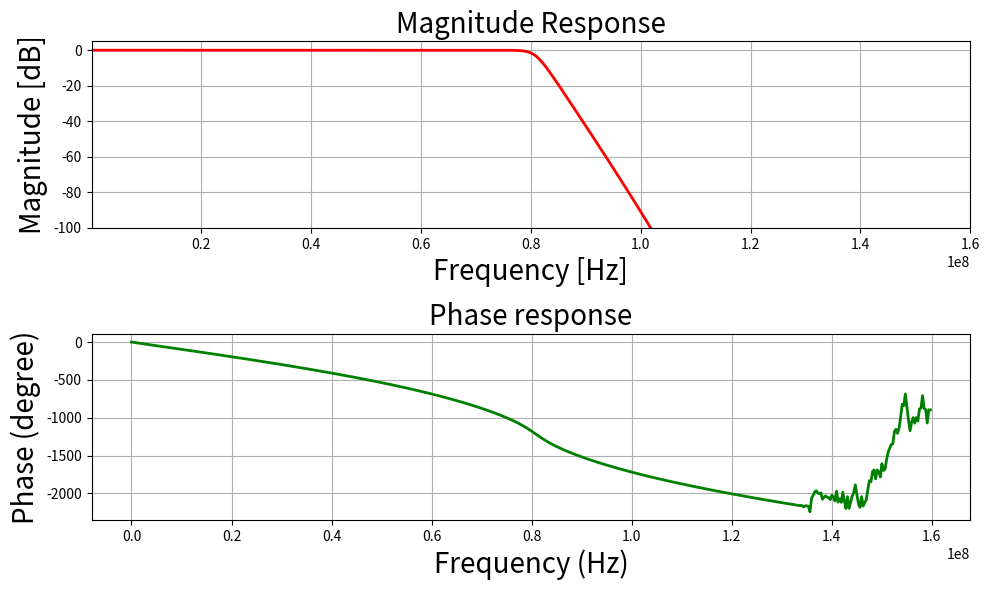
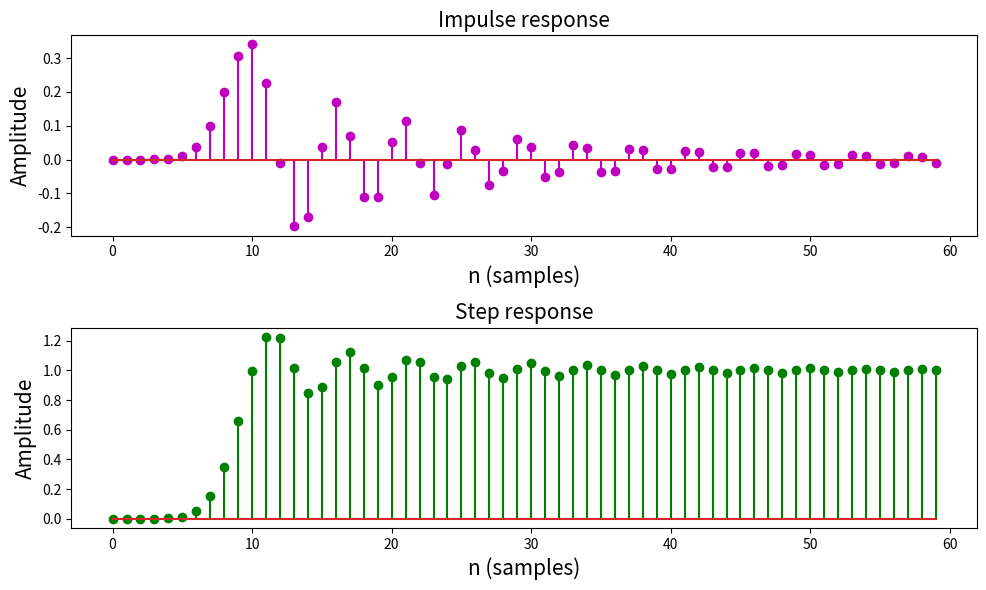

The script that saved these images, in order:
# import required library
import numpy as np
import scipy.signal as signal
import matplotlib.pyplot as plt


def mfreqz(b, a, Fs):
    # Compute frequency response of the filter using 'signal.freqz()' function
    wz, hz = signal.freqz(b, a)

    # Calculate Magnitude from hz in dB
    Mag = 20 * np.log10(abs(hz))

    # Calculate phase angle in degree from hz
    Phase = np.unwrap(np.arctan2(np.imag(hz), np.real(hz))) * (180 / np.pi)

    # Calculate frequency in Hz from wz
    Freq = wz * Fs / (2 * np.pi)

    # Plot filter magnitude and phase responses using subplot.
    fig = plt.figure(figsize=(10, 6))

    # Plot Magnitude response
    sub1 = plt.subplot(2, 1, 1)
    sub1.plot(Freq, Mag, 'r', linewidth=2)
    sub1.axis([1, Fs / 2, -100, 5])
    sub1.set_title('Magnitude Response', fontsize=20)
    sub1.set_xlabel('Frequency [Hz]', fontsize=20)
    sub1.set_ylabel('Magnitude [dB]', fontsize=20)
    sub1.grid()

    # Plot phase angle
    sub2 = plt.subplot(2, 1, 2)
    sub2.plot(Freq, Phase, 'g', linewidth=2)
    sub2.set_ylabel('Phase (degree)', fontsize=20)
    sub2.set_xlabel(r'Frequency (Hz)', fontsize=20)
    sub2.set_title(r'Phase response', fontsize=20)
    sub2.grid()

    plt.subplots_adjust(hspace=0.5)
    fig.tight_layout()
    plt.show()


# Define impz(b,a) to calculate impulse response
# and step response of a system
# input: b= an array containing numerator coefficients,
# a= an array containing denominator coefficients
def impz(b, a):
    # Define the impulse sequence of length 60
    impulse = np.repeat(0., 60)
    impulse[0] = 1.
    x = np.arange(0, 60)

    # Compute the impulse response
    response = signal.lfilter(b, a, impulse)

    # Plot filter impulse and step response:
    fig = plt.figure(figsize=(10, 6))
    plt.subplot(211)
    # plt.stem(x, response, 'm', use_line_collection=True)
    plt.stem(x, response, 'm')
    plt.ylabel('Amplitude', fontsize=15)
    plt.xlabel(r'n (samples)', fontsize=15)
    plt.title(r'Impulse response', fontsize=15)

    plt.subplot(212)
    step = np.cumsum(response)  # Compute step response of the system

    # plt.stem(x, step, 'g', use_line_collection=True)
    plt.stem(x, step, 'g')
    plt.ylabel('Amplitude', fontsize=15)
    plt.xlabel(r'n (samples)', fontsize=15)
    plt.title(r'Step response', fontsize=15)
    plt.subplots_adjust(hspace=0.5)

    fig.tight_layout()
    plt.show()


# Given specification for Low-Pass Filter implementation
MHz = 1000000
Fs = 320*MHz  # Sampling frequency in Hz
fp = 80*MHz   # Pass band frequency in Hz
fs = 100*MHz  # Stop band frequency in Hz
Ap = 2.0      # Pass band ripple in dB
As = 50       # Stop band attenuation in dB

# Compute pass band and stop band edge frequencies
wp = fp/(Fs/2)  # Normalized pass-band edge frequencies w.r.t. Nyquist rate
ws = fs/(Fs/2)  # Normalized stop-band edge frequencies

# Compute order of the digital Butterworth filter using 'signal.buttord()' function
N, wc = signal.buttord(wp, ws, Ap, As, analog=True)
# Print the order of the filter and cutoff frequencies
print('Order of the filter=', N)
print('Cut-off frequency={} Hz', int(wc*Fs/2))

#############################################################################
# Design digital Butterworth low-pass filter using 'signal.butter' function
z, p = signal.butter(N, wc, 'low')

# Print numerator and denominator coefficients of the filter
print('Numerator Coefficients:', z)
print('Denominator Coefficients:', p)

# Compute frequency response of the filter using 'signal.freqz' function
wz, hz = signal.freqz(z, p)

# Call mfreqz to plot the magnitude and phase response
mfreqz(z, p, Fs)

# Call impz function to plot impulse and step response of the filter
impz(z, p)

